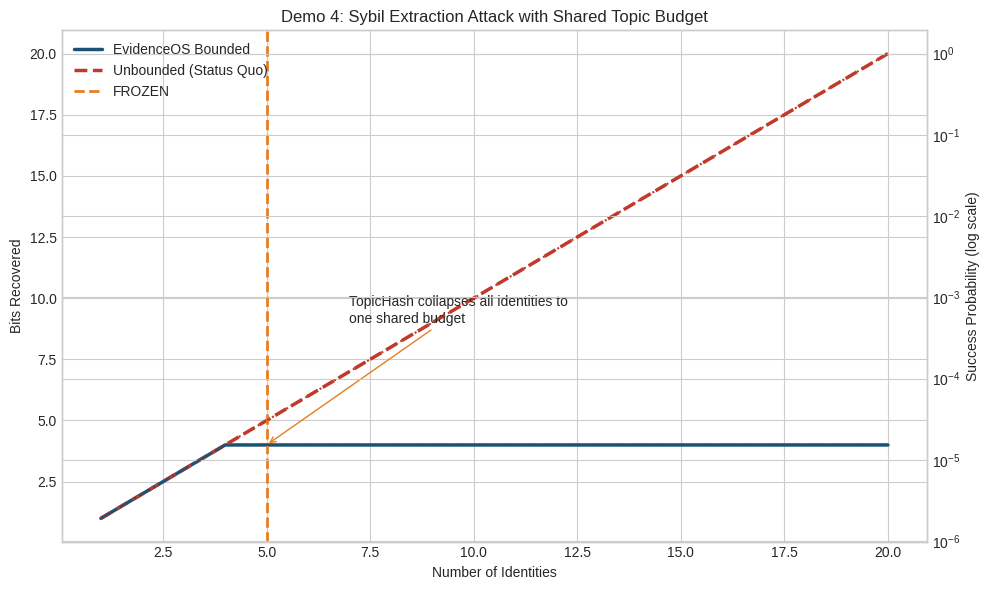

Generate this figure with matplotlib:
import numpy as np
import matplotlib.pyplot as plt

np.random.seed(42)
plt.style.use('seaborn-v0_8-whitegrid')


def run_demo(save_plot: bool = True):
    secret_bits = 20
    max_identities = 20
    topic_budget_bits = 4.0
    k_bits_per_identity = 1.0

    identity_counts = np.arange(1, max_identities + 1)

    unbounded_bits = identity_counts.astype(float)
    bounded_bits = np.minimum(identity_counts * k_bits_per_identity, topic_budget_bits)

    unbounded_success_prob = np.clip(2.0 ** -(secret_bits - unbounded_bits), 0.0, 1.0)
    bounded_success_prob = np.clip(2.0 ** -(secret_bits - bounded_bits), 0.0, 1.0)

    freeze_identity = int(topic_budget_bits / k_bits_per_identity) + 1

    if save_plot:
        fig, ax1 = plt.subplots(figsize=(10, 6))
        ax1.plot(
            identity_counts,
            bounded_bits,
            color='#1a5276',
            linewidth=2.5,
            label='EvidenceOS Bounded',
        )
        ax1.plot(
            identity_counts,
            unbounded_bits,
            linestyle='--',
            color='#c0392b',
            linewidth=2.5,
            label='Unbounded (Status Quo)',
        )
        ax1.axvline(
            x=freeze_identity,
            color='#e67e22',
            linewidth=2,
            linestyle='--',
            label='FROZEN',
        )
        ax1.set_xlabel('Number of Identities')
        ax1.set_ylabel('Bits Recovered')

        ax2 = ax1.twinx()
        ax2.plot(identity_counts, unbounded_success_prob, color='#c0392b', linestyle=':', linewidth=1.5)
        ax2.plot(identity_counts, bounded_success_prob, color='#1a5276', linestyle='-.', linewidth=1.5)
        ax2.set_ylabel('Success Probability (log scale)')
        ax2.set_yscale('log')

        ax1.annotate(
            'TopicHash collapses all identities to\none shared budget',
            xy=(freeze_identity, topic_budget_bits),
            xytext=(freeze_identity + 2, topic_budget_bits + 5),
            arrowprops={'arrowstyle': '->', 'color': '#e67e22'},
        )

        ax1.set_title('Demo 4: Sybil Extraction Attack with Shared Topic Budget')
        ax1.legend(loc='upper left')
        fig.tight_layout()
        plt.savefig('demo4.png', dpi=150, bbox_inches='tight')
        plt.close(fig)

    print(f'Demo 4 complete: FROZEN at identity {freeze_identity} of {max_identities}')
    return {
        'demo': '4',
        'freeze_point': f'Identity {freeze_identity}',
        'unbounded_final': f'{unbounded_bits[-1]:.0f} bits',
        'bounded_final': f'{bounded_bits[-1]:.0f} bits',
    }


if __name__ == '__main__':
    run_demo()
